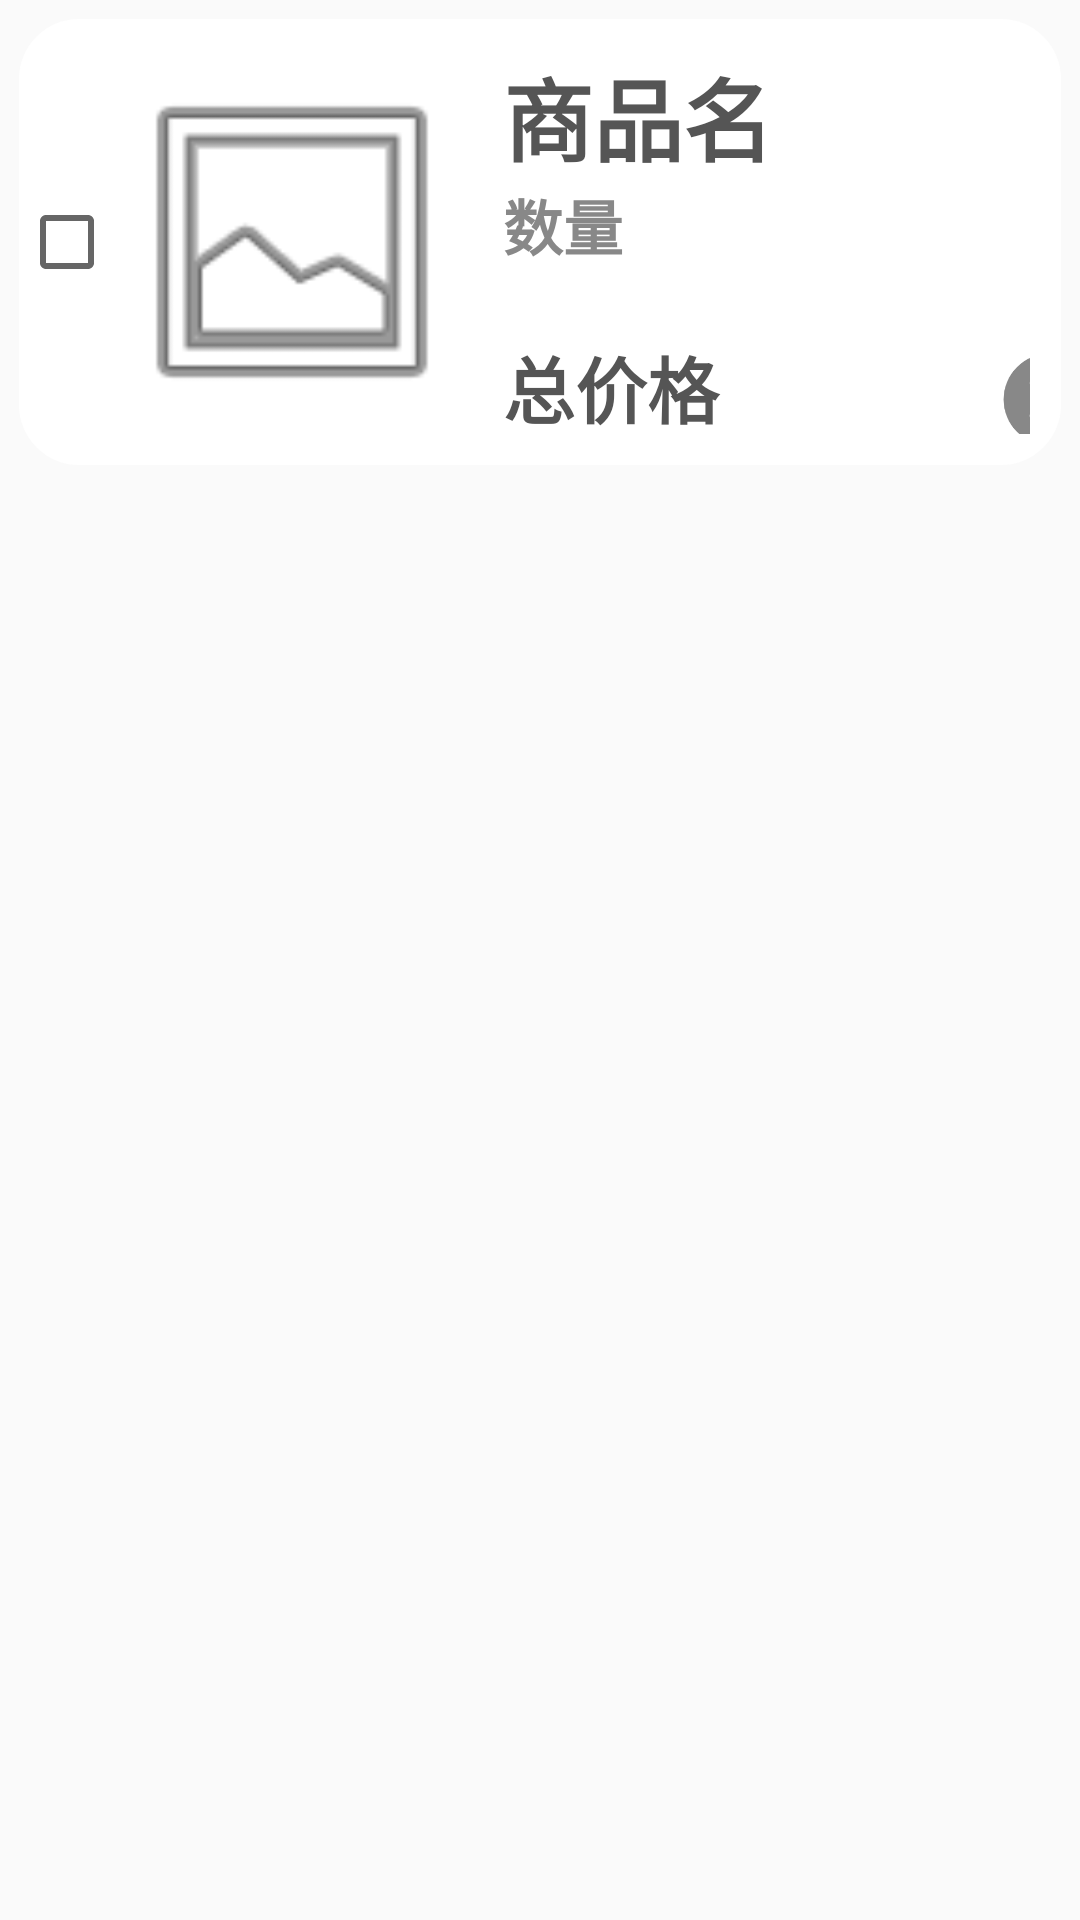

Produce the Android XML layout that renders to this screen, including the resource entries it uses.
<!-- AndroidManifest.xml: application theme Theme.Market -->
<!-- res/layout/fragment_chart_info.xml -->
<?xml version="1.0" encoding="utf-8"?>
<FrameLayout xmlns:android="http://schemas.android.com/apk/res/android"
    xmlns:app="http://schemas.android.com/apk/res-auto"
    xmlns:tools="http://schemas.android.com/tools"
    android:layout_width="match_parent"
    android:layout_height="match_parent"
    tools:context=".chartInfo">

    <LinearLayout
        android:layout_width="match_parent"
        android:layout_height="wrap_content"
        android:layout_margin="3pt"
        android:background="@drawable/shape_corner"
        android:gravity="center_vertical"
        android:orientation="horizontal"
        android:paddingTop="5pt"
        android:paddingEnd="5pt"
        android:paddingBottom="5pt">

        <CheckBox
            android:id="@+id/cart_info_check"
            android:layout_width="15pt"
            android:layout_height="15pt" />

        <ImageView
            android:id="@+id/cart_info_image"
            android:layout_width="120dp"
            android:layout_height="128dp"
            android:src="@android:drawable/ic_menu_gallery"
            app:srcCompat="@drawable/image_1" />

        <LinearLayout
            android:layout_width="match_parent"
            android:layout_height="match_parent"
            android:orientation="vertical">

            <TextView
                android:id="@+id/cart_info_name"
                android:layout_width="match_parent"
                android:layout_height="wrap_content"
                android:paddingStart="5pt"
                android:text="商品名"
                android:textColor="@color/dark_gray"
                android:textSize="30sp"
                android:textStyle="bold" />

            <TextView
                android:id="@+id/cart_info_num"
                android:layout_width="match_parent"
                android:layout_height="51dp"
                android:paddingStart="5pt"
                android:text="数量"
                android:textColor="@color/gray"
                android:textSize="20sp"
                android:textStyle="bold" />

            <LinearLayout
                android:layout_width="match_parent"
                android:layout_height="match_parent"
                android:orientation="horizontal">

                <TextView
                    android:id="@+id/cart_info_price"
                    android:layout_width="85pt"
                    android:layout_height="match_parent"
                    android:paddingStart="5pt"
                    android:text="总价格"
                    android:textAlignment="textStart"
                    android:textColor="@color/dark_gray"
                    android:textSize="24sp"
                    android:textStyle="bold" />

                <Button
                    android:id="@+id/cart_info_delete"
                    android:layout_width="35dp"
                    android:layout_height="35dp"
                    android:background="@drawable/delete"
                    android:textAlignment="center"
                    android:textColor="@color/pale_white"
                    android:textSize="16sp" />

            </LinearLayout>

        </LinearLayout>

    </LinearLayout>
</FrameLayout>
<!-- resources referenced by this layout -->
<resources>
  <color name="dark_gray">#555555</color>
  <color name="gray">#888888</color>
  <color name="pale_white"> #e6e6e6</color>
  <!-- drawable delete: png bitmap (drawable, 6615 bytes) -->
  <!-- drawable image_1: png bitmap (drawable, 5798 bytes) -->
  <!-- drawable shape_corner (drawable) -->
  <?xml version="1.0" encoding="utf-8"?>
  <shape xmlns:android="http://schemas.android.com/apk/res/android">
      <solid android:color="#ffffff" />
      <corners android:topLeftRadius="20dp"
          android:topRightRadius="20dp"
          android:bottomRightRadius="20dp"
          android:bottomLeftRadius="20dp"/>
      <stroke android:width="0dp" android:color="#000000" />
  </shape>
  <style name="Theme.Market" parent="Theme.MaterialComponents.DayNight.DarkActionBar.Bridge">
          
          <item name="colorPrimary">@color/purple_500</item>
          <item name="colorPrimaryVariant">@color/purple_700</item>
          <item name="colorOnPrimary">@color/white</item>
          
          <item name="colorSecondary">@color/teal_200</item>
          <item name="colorSecondaryVariant">@color/teal_700</item>
          <item name="colorOnSecondary">@color/black</item>
          
          <item name="android:statusBarColor" tools:targetApi="l">?attr/colorPrimaryVariant</item>
          
      </style>
  <color name="purple_500">#FF6200EE</color>
  <color name="purple_700">#FF3700B3</color>
  <color name="white">#FFFFFFFF</color>
  <color name="teal_200">#FF03DAC5</color>
  <color name="teal_700">#FF018786</color>
  <color name="black">#FF000000</color>
</resources>
